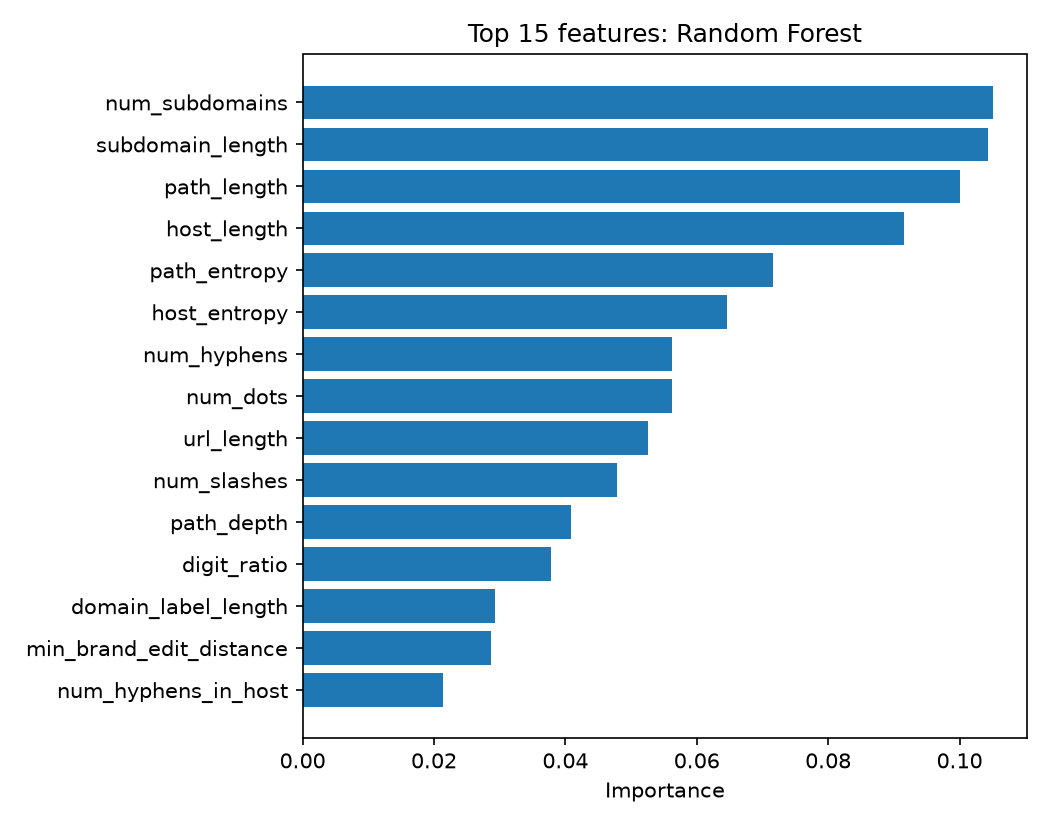

Data behind this chart, as committed beside it:
, importance
num_subdomains, 0.1051
subdomain_length, 0.1044
path_length, 0.1001
host_length, 0.0916
path_entropy, 0.07159
host_entropy, 0.06468
num_hyphens, 0.05628
num_dots, 0.0562
url_length, 0.05254
num_slashes, 0.04793
path_depth, 0.04084
digit_ratio, 0.03775
domain_label_length, 0.02923
min_brand_edit_distance, 0.02868
num_hyphens_in_host, 0.02141
query_length, 0.0185
tld_suspicious, 0.01282
uses_https, 0.01246
num_query_params, 0.01184
num_special_chars, 0.008676
has_suspicious_extension, 0.007141
domain_has_digit, 0.005309
num_suspicious_words, 0.003811
num_underscores, 0.003164
brand_inside_domain_label, 0.00226
brand_lookalike, 0.002056
is_url_shortener, 0.001174
has_at_symbol, 0.0008453
has_punycode, 0.0007005
brand_outside_domain, 0.0006287
has_ip_host, 0.0001314
has_http_token_in_host_or_path, 0.0001089
has_double_slash_in_path, 9.56226068436022e-05
has_nonstandard_port, 0.0
